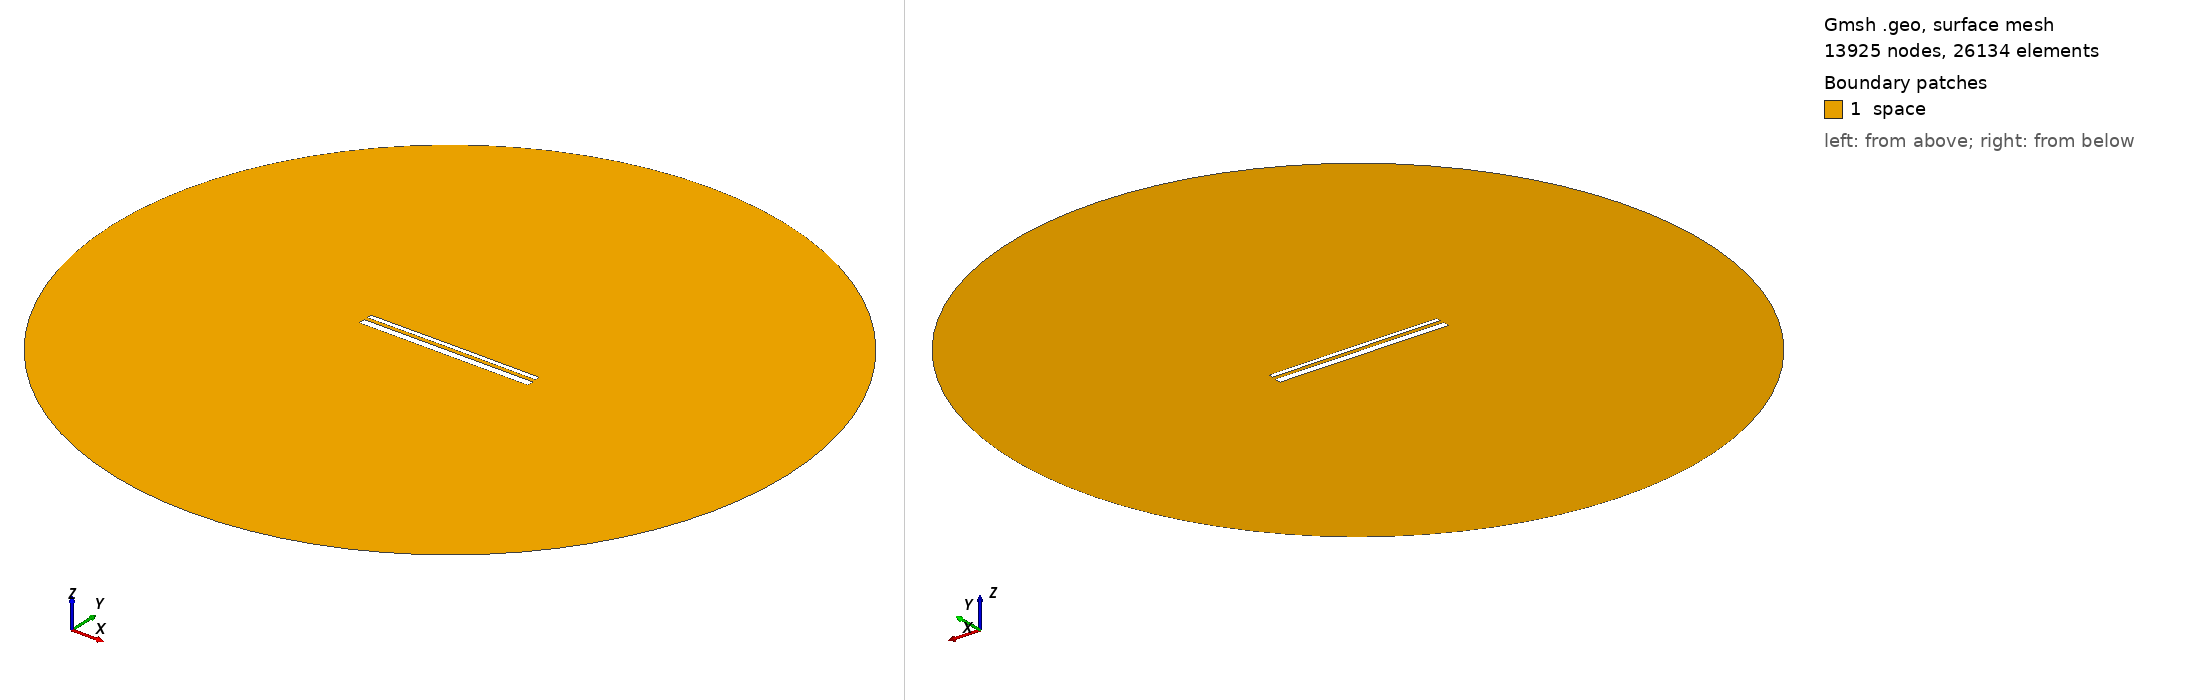

Gmsh geometry script, surface-meshed: 13925 nodes, 26134 surface elements. Boundary patches (legend numbers): 1 space. Left view from above one corner, right view from below the opposite corner. Legend entries are the model's physical surfaces. The drawing asked Gmsh for element sizes between 1% and 20% of the model's largest extent; the script's own settings can give other sizes.

=== 13588.geo (drawn) ===
//---------------------------------------
// Geometry kernel
//---------------------------------------

SetFactory("OpenCASCADE");



//---------------------------------------
// Parameters of the geometry
//---------------------------------------

// Overetch of the upper plate
overetch = 0.5;

// Distance between the plates
distance = 1.75;

// Discretization over the x axis (for the deformation)
nx = 50; 

// Length of the plate
L = 100 - overetch; 

// Number of modes
n = 4; 

// 1st mode coefficient
coeff(1) = 0.07499999999999998;
beta(1) = 0.596864 * 3.1415926535 / L;

// 2nd mode coefficient
coeff(2) = 0.07499999999999998;
beta(2) = 1.49418 * 3.1415926535 / L;

// 3rd mode coefficient
coeff(3) = 0.0;
beta(3) = 2.50025 * 3.1415926535 / L;

// 4th mode coefficient
coeff(4) = 0.0;
beta(4) = 3.49999 * 3.1415926535 / L;



//---------------------------------------
// Upper plate (deformed rectangle)
//---------------------------------------

// Coordiantes of the upper plate
xmin = -50;
xmax = 50 - overetch;

// Height of the upper plate
yheight = 4 - 2 * overetch;

// Indexes of the points
UpperID[] = {};
LowerID[] = {};
LeftID[] = {};
RightID[] = {};

// Point index
p = 1;

// Horizontal edges
For i In {1:nx}
    x = xmin + (i-1)*(xmax - xmin)/(nx-1);

    y_bottom = distance / 2 + overetch;
    For j In {1:n}
        C = (Cosh(beta(j)*L) + Cos(beta(j)*L)) / (Sinh(beta(j)*L) + Sin(beta(j)*L));
        y_bottom  = y_bottom + coeff(j) * (Cosh(beta(j)*(x+50)) - Cos(beta(j)*(x+50)) - C * (Sinh(beta(j)*(x+50)) - Sin(beta(j)*(x+50))));
    EndFor

    y_top = y_bottom + yheight;

    Point(p) = {x, y_top, 0, 1.0};
    UpperID[i] = p;
    p = p + 1;

    Point(p) = {x, y_bottom, 0, 1.0};
    LowerID[i] = p;
    p = p + 1;
EndFor

// Create point lists
UpperPts[] = {}; LowerPts[] = {};
For i In {1:nx}
  UpperPts[] += {UpperID[i]};
  LowerPts[] += {LowerID[i]};
EndFor

// Build splines
Spline(1) = {UpperPts[]};
Spline(2) = {LowerPts[]};
Line(3) = {LowerPts[nx-1], UpperPts[nx-1]};
Line(4) = {LowerPts[0], UpperPts[0]};

// Build the plane surface
Curve Loop(1) = {2, 3, -1, -4};
Plane Surface(1) = {1};



//---------------------------------------
// Lower plate (rectangle)
//---------------------------------------

// Vertices
Point(1001) = {-50, -1, 0, 1.0};
Point(1002) = { 50, -1, 0, 1.0};
Point(1003) = { 50,  -5, 0, 1.0};
Point(1004) = {-50,  -5, 0, 1.0};

// Edges
Line(5) = {1001, 1002};
Line(6) = {1002, 1003};
Line(7) = {1003, 1004};
Line(8) = {1004, 1001};

// Plane surface
Line Loop(2) = {5, 6, 7, 8};
Plane Surface(2) = {2}; 



//---------------------------------------
// Outer (fictious) boundary
//---------------------------------------

// Points
Point(1005) = {0, 0, 0};       // Center
Point(1006) = {200, 0, 0};     // Start point
Point(1007) = {0, 200, 0};     // 90 degrees
Point(1008) = {-200, 0, 0};    // 180 degrees
Point(1009) = {0, -200, 0};    // 270 degrees

// Circle arcs (each needs start, center, end)
Circle(9) = {1006, 1005, 1007};
Circle(10) = {1007, 1005, 1008};
Circle(11) = {1008, 1005, 1009};
Circle(12) = {1009, 1005, 1006};

// Plane surface for the entire domain
Curve Loop(3) = {9, 10, 11, 12};
Surface(3) = {3};

// Subtract the plates from the whole domain to obtain the actual domain where we want to solve the equations
BooleanDifference{ Surface{3}; Delete; }{ Surface{1}; Surface{2}; Delete; }




//---------------------------------------
// Transfinite Lines/Curves
//---------------------------------------

// Set the number of points on the boundaries
r = 7;

// Plates
Transfinite Curve {1, 2} = 50*r Using Progression 1;
Transfinite Curve {3, 4} = 2*r Using Progression 1;
Transfinite Line {5, 7} = 50*r Using Progression 1;
Transfinite Line {6, 8} = 2*r Using Progression 1;

// Outer boundary
Transfinite Line {9, 10, 11, 12} = 20 Using Progression 1;



//---------------------------------------
// Physical groups
//---------------------------------------                

// Physical curves (boundaries)
Physical Line("force_segment", 10) = {2};
Physical Line("upper_plate", 11) = {1, 3, 4};
Physical Line("lower_plate", 12) = {5, 6, 7, 8};
Physical Line("boundary", 20) = {9, 10, 11, 12};

// Physical Surfaces
Physical Surface("space", 30) = {3};



//---------------------------------------
// 6. Generate the Mesh
//---------------------------------------

// 2D mesh generation
Mesh 2;
